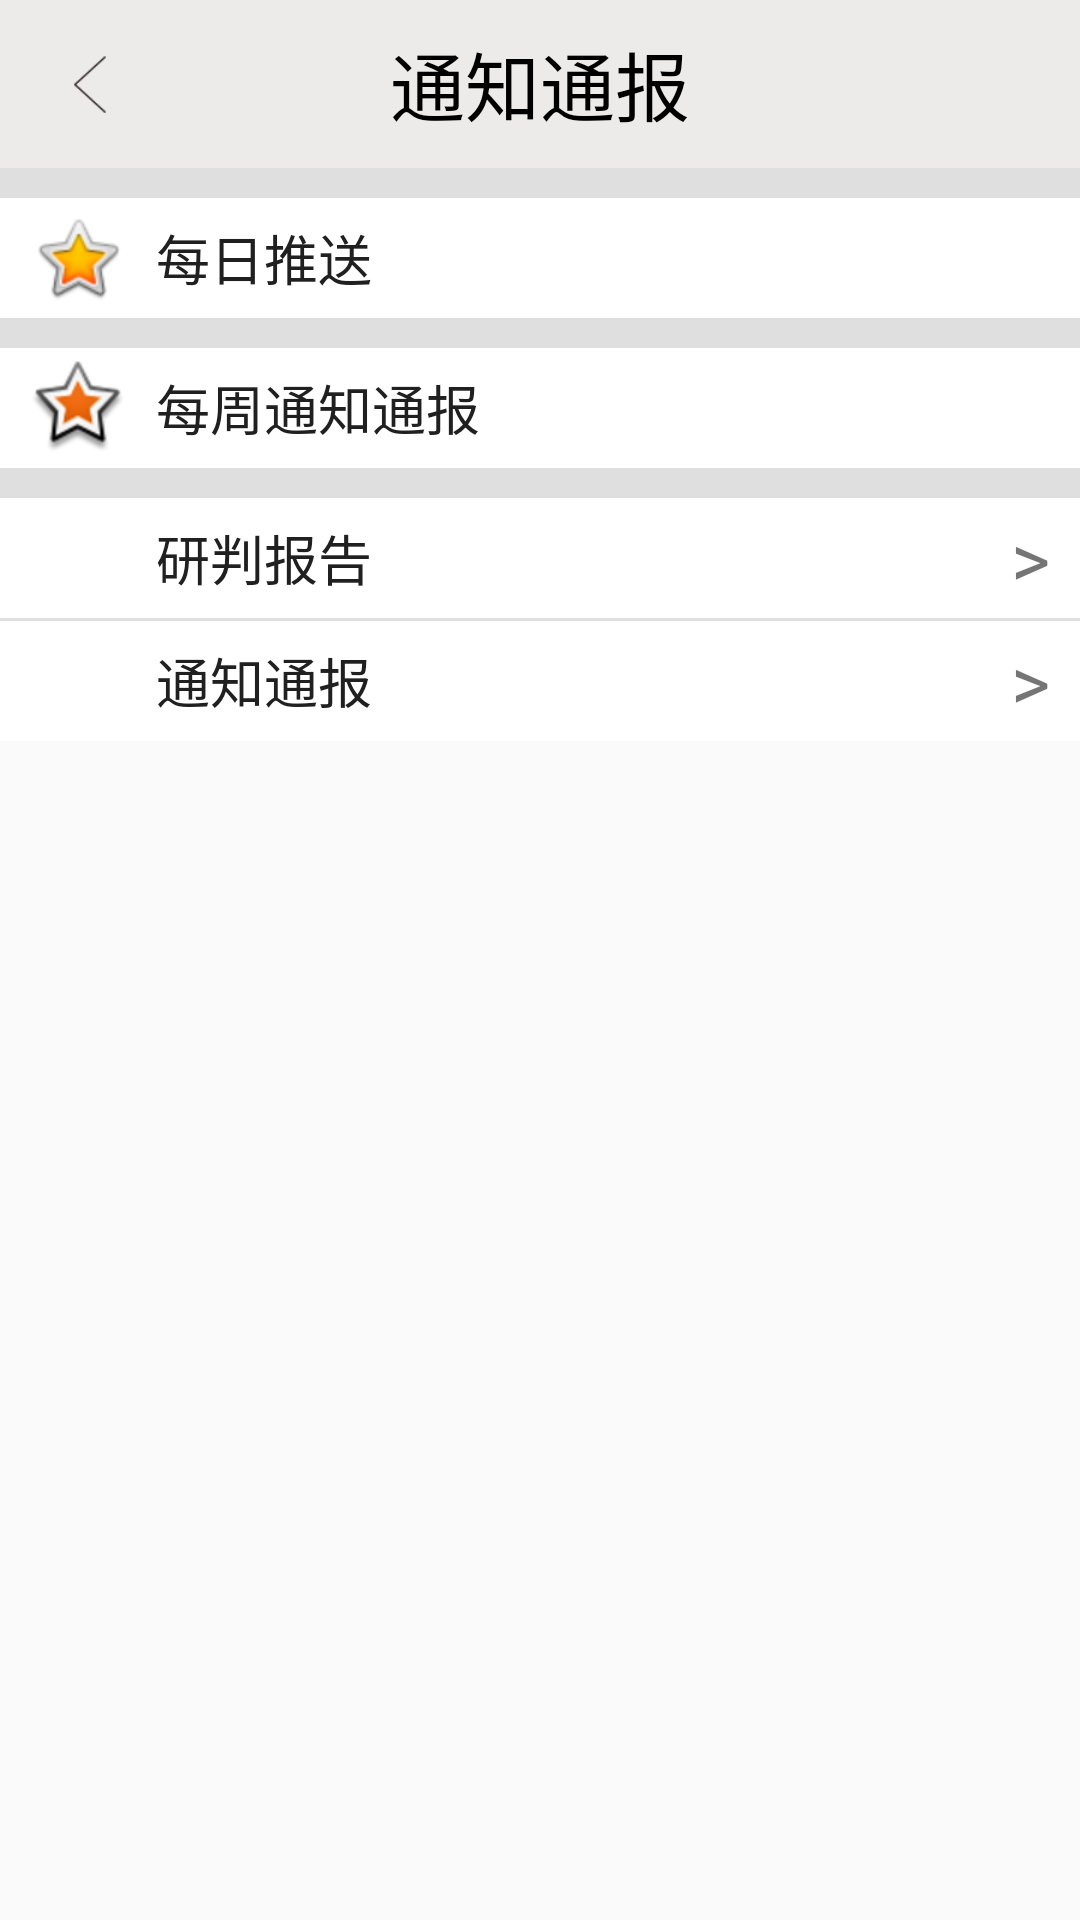

This screen was rendered from an Android layout file. Write that file and the resources it references.
<!-- AndroidManifest.xml: activity theme AppTheme.NoActionBar -->
<!-- res/layout/activity_notice_announcement.xml -->
<?xml version="1.0" encoding="utf-8"?>
<LinearLayout
    xmlns:android="http://schemas.android.com/apk/res/android"
    xmlns:tools="http://schemas.android.com/tools"
    android:layout_width="match_parent"
    android:layout_height="match_parent"
    android:orientation="vertical"
    tools:context="cn.police.police.announcement.NoticeAnnouncement">


    <RelativeLayout
        android:layout_width="match_parent"
        android:layout_height="?attr/actionBarSize"
        android:background="#ecebe9">

        <LinearLayout
            android:id="@+id/head_back"
            android:layout_width="60dp"
            android:layout_height="fill_parent"
            android:layout_marginLeft="10dp"
            android:gravity="center_vertical"
            android:orientation="horizontal">

            <ImageView
                android:layout_width="20dp"
                android:layout_height="20dp"
                android:layout_gravity="center_vertical"
                android:layout_marginLeft="10dp"
                android:src="@mipmap/xq_shaishai_jiantou" />
        </LinearLayout>

        <TextView
            android:id="@+id/tv_noticetitle"
            android:layout_width="wrap_content"
            android:layout_height="wrap_content"
            android:layout_centerHorizontal="true"
            android:layout_centerVertical="true"
            android:text="通知通报"
            android:textColor="@color/black"
            android:textSize="25sp" />

    </RelativeLayout>

    <ScrollView
        android:layout_width="match_parent"
        android:layout_height="match_parent">

        <LinearLayout

            android:layout_width="match_parent"
            android:layout_height="match_parent"
            android:background="#dfdfdf"
            android:orientation="vertical">



            <LinearLayout
                android:layout_width="match_parent"
                android:layout_height="40dp"
                android:layout_marginTop="10dp"
                android:background="@color/white"
                android:gravity="center_vertical"
                android:orientation="horizontal">

                <ImageView
                    android:layout_width="wrap_content"
                    android:layout_height="wrap_content"
                    android:layout_gravity="center"
                    android:layout_marginLeft="10dp"
                    android:layout_marginRight="10dp"
                    android:src="@android:drawable/btn_star_big_on" />

                <TextView
                    android:id="@+id/tv_daypush"
                    android:layout_width="100dp"
                    android:layout_height="match_parent"
                    android:gravity="center_vertical"
                    android:text="每日推送"
                    android:textColor="#202020"
                    android:textIsSelectable="true"
                    android:textSize="18sp" />

            </LinearLayout>

            <LinearLayout
                android:layout_width="match_parent"
                android:layout_height="wrap_content"
                android:orientation="horizontal">

                <ListView
                    android:id="@+id/listview_notice_daypush"
                    android:layout_width="match_parent"
                    android:layout_height="wrap_content">
                </ListView>
            </LinearLayout>

            
            
            
            
            
            
            
            

            
            
            
            
            
            
            
            
            
            
            
            
            
            
            
            
            
            
            
            
            
            
            

            
            
            
            
            
            
            
            

            
            
            
            
            
            
            
            
            

            
            
            
            
            
            
            

            
            
            
            
            
            
            

            
            
            
            
            
            
            
            

            
            
            
            
            
            
            
            
            

            
            
            
            
            
            
            

            
            
            
            
            
            
            

            

            <LinearLayout
                android:layout_width="match_parent"
                android:layout_height="40dp"
                android:layout_marginTop="10dp"
                android:background="@color/white"
                android:gravity="center_vertical"
                android:orientation="horizontal">

                <ImageView
                    android:layout_width="wrap_content"
                    android:layout_height="wrap_content"
                    android:layout_gravity="center"
                    android:layout_marginLeft="10dp"
                    android:layout_marginRight="10dp"
                    android:src="@android:drawable/star_big_on" />

                <TextView
                    android:id="@+id/ttttt"
                    android:layout_width="wrap_content"
                    android:layout_height="match_parent"
                    android:ellipsize="marquee"
                    android:gravity="center"
                    android:singleLine="true"
                    android:text="每周通知通报"
                    android:textColor="#202020"
                    android:textIsSelectable="true"
                    android:textSize="18sp" />

            </LinearLayout>

            <LinearLayout
                android:layout_width="match_parent"
                android:layout_height="40dp"
                android:layout_marginTop="10dp"
                android:background="@color/white"
                android:gravity="center_vertical"
                android:orientation="horizontal">

                <ImageView
                    android:layout_width="wrap_content"
                    android:layout_height="wrap_content"
                    android:layout_gravity="center"
                    android:layout_marginLeft="10dp"
                    android:layout_marginRight="10dp"
                    android:src="@android:drawable/btn_star_big_on"
                    android:visibility="invisible" />

                <TextView
                    android:layout_width="wrap_content"
                    android:layout_height="match_parent"
                    android:gravity="center"
                    android:text="研判报告"
                    android:textColor="#202020"
                    android:textSize="18sp" />

                <TextView
                    android:layout_width="match_parent"
                    android:layout_height="match_parent"
                    android:gravity="end|center_vertical"
                    android:paddingRight="10dp"
                    android:text=">"
                    android:textSize="25sp" />

            </LinearLayout>

            <LinearLayout
                android:layout_width="match_parent"
                android:layout_height="40dp"
                android:layout_marginTop="1dp"
                android:background="@color/white"
                android:gravity="center_vertical"
                android:orientation="horizontal">

                <ImageView
                    android:layout_width="wrap_content"
                    android:layout_height="wrap_content"
                    android:layout_gravity="center"
                    android:layout_marginLeft="10dp"
                    android:layout_marginRight="10dp"
                    android:src="@android:drawable/btn_star_big_on"
                    android:visibility="invisible" />

                <TextView
                    android:layout_width="wrap_content"
                    android:layout_height="match_parent"
                    android:gravity="center"
                    android:text="通知通报"
                    android:textColor="#202020"
                    android:textSize="18sp" />

                <TextView
                    android:layout_width="match_parent"
                    android:layout_height="match_parent"
                    android:gravity="end|center_vertical"
                    android:paddingRight="10dp"
                    android:text=">"
                    android:textSize="25sp" />

            </LinearLayout>


        </LinearLayout>


    </ScrollView>

</LinearLayout>
<!-- resources referenced by this layout -->
<resources>
  <color name="black">#ff000000</color>
  <color name="white">#ffffffff</color>
  <!-- mipmap xq_shaishai_jiantou: png bitmap (mipmap-xxxhdpi, 1595 bytes) -->
  <style name="AppTheme.NoActionBar">
          <item name="windowActionBar">false</item>
          <item name="windowNoTitle">true</item>
      </style>
</resources>
